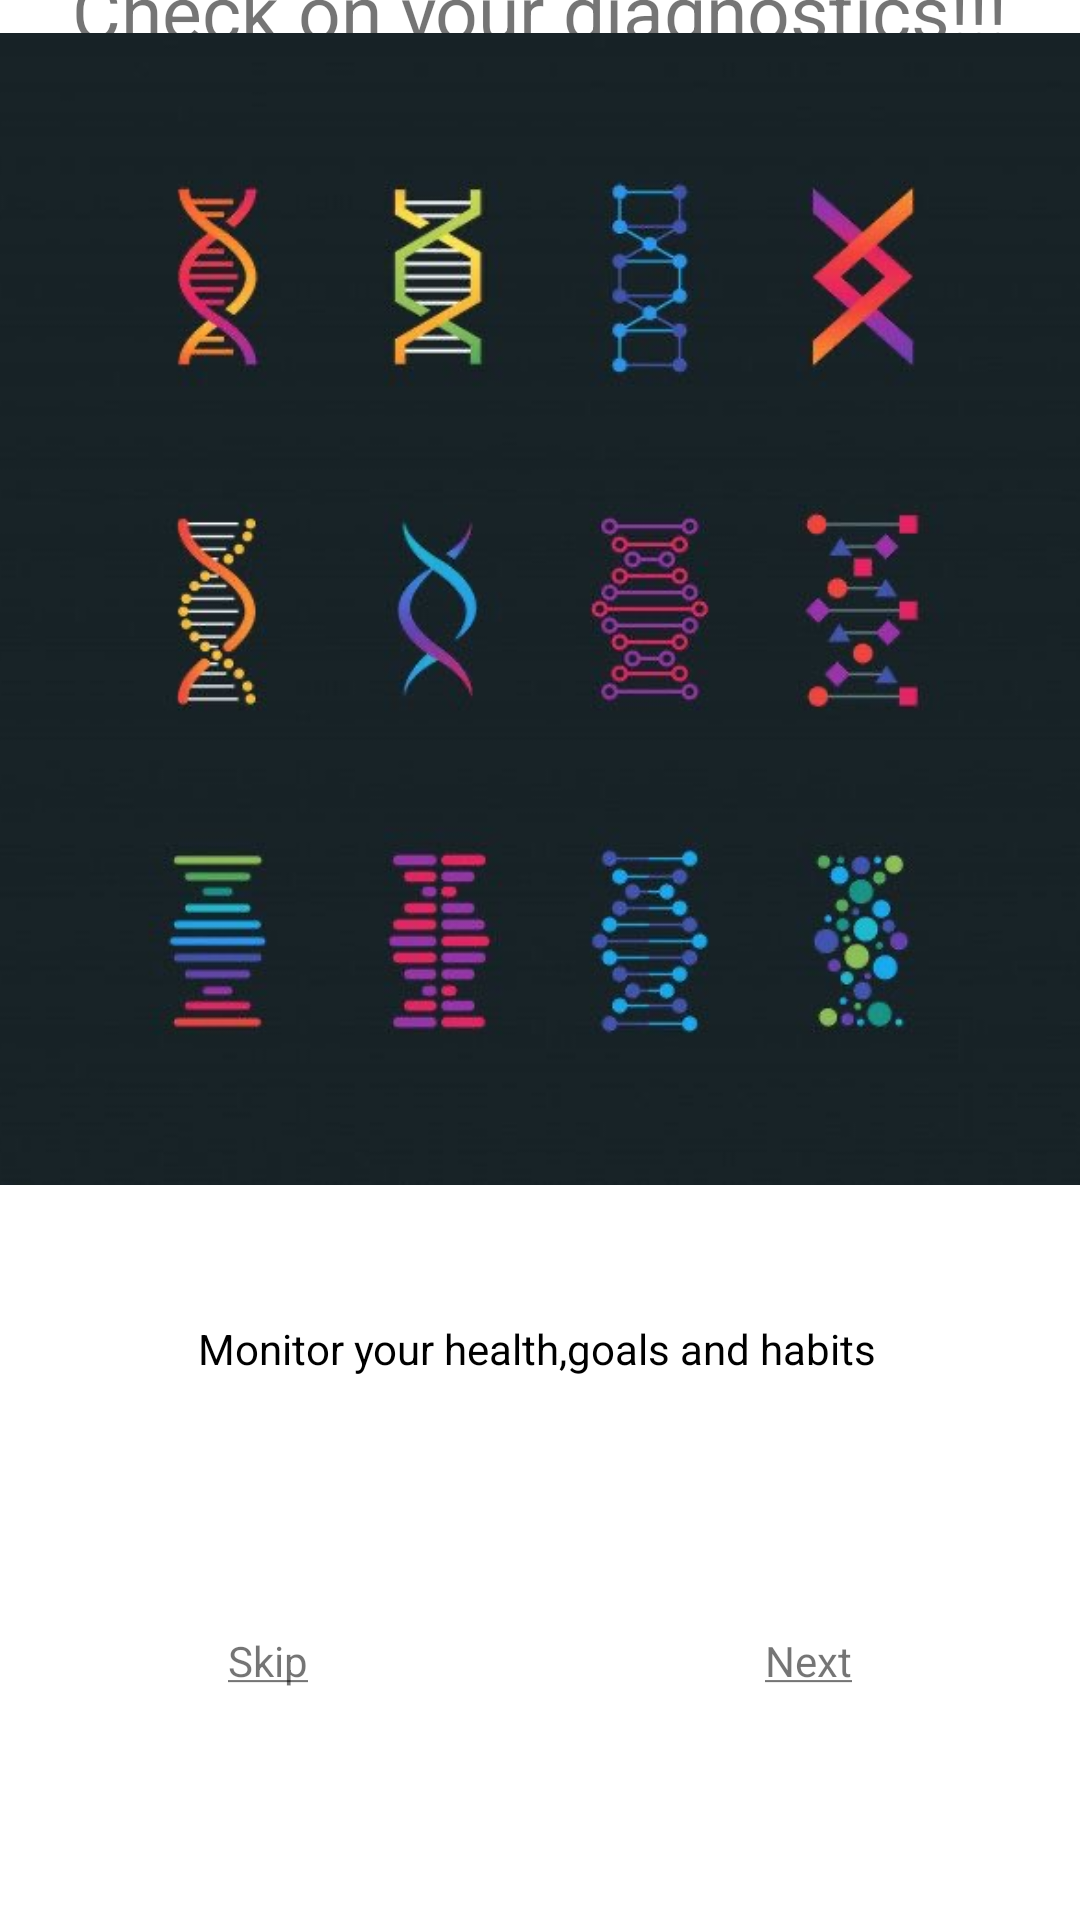

This screen was rendered from an Android layout file. Write that file and the resources it references.
<!-- AndroidManifest.xml: application theme Theme.Life -->
<!-- res/layout/fragment_welcome_health.xml -->
<?xml version="1.0" encoding="utf-8"?>
<androidx.constraintlayout.widget.ConstraintLayout xmlns:android="http://schemas.android.com/apk/res/android"
    xmlns:app="http://schemas.android.com/apk/res-auto"
    xmlns:tools="http://schemas.android.com/tools"
    android:layout_width="match_parent"
    android:layout_height="match_parent"
    android:background="@color/white"
    >
    <TextView
        android:id="@+id/textMain"
        android:layout_width="wrap_content"
        android:layout_height="wrap_content"
        android:text="Check on your diagnostics!!!"
        android:textSize="25dp"
        android:fontFamily="sans-serif"
        app:layout_constraintBottom_toTopOf="@+id/imageViewHealth"
        app:layout_constraintEnd_toEndOf="parent"
        app:layout_constraintStart_toStartOf="parent"
        app:layout_constraintTop_toTopOf="parent" />


    <ImageView
        android:id="@+id/imageViewHealth"
        android:layout_width="384dp"
        android:layout_height="394dp"
        android:layout_marginBottom="240dp"
        android:src="@drawable/health"
        app:layout_constraintBottom_toBottomOf="parent"
        app:layout_constraintEnd_toEndOf="parent"
        app:layout_constraintHorizontal_bias="0.407"
        app:layout_constraintStart_toStartOf="parent" />

    <TextView
        android:id="@+id/textViewHealth"
        android:layout_width="wrap_content"
        android:layout_height="wrap_content"
        android:layout_marginTop="30dp"
        android:text="@string/Health"
        android:textAlignment="center"
        android:padding="10dp"
        android:textColor="@color/black"
        app:layout_constraintEnd_toEndOf="@+id/imageViewHealth"
        app:layout_constraintHorizontal_bias="0.476"
        app:layout_constraintStart_toStartOf="@+id/imageViewHealth"
        app:layout_constraintTop_toBottomOf="@+id/imageViewHealth" />

    <LinearLayout
        android:layout_width="match_parent"
        android:layout_height="80dp"
        android:layout_marginTop="104dp"
        android:orientation="horizontal"
        android:weightSum="2"
        app:layout_constraintEnd_toEndOf="@+id/imageViewHealth"
        app:layout_constraintHorizontal_bias="0.0"
        app:layout_constraintStart_toStartOf="@+id/imageViewHealth"
        app:layout_constraintTop_toBottomOf="@+id/imageViewHealth">

        <TextView
            android:layout_width="wrap_content"
            android:layout_weight="1"
            android:layout_height="wrap_content"
            android:layout_marginTop="20dp"
            android:padding="20dp"
            android:textAlignment="center"
            android:textAllCaps="false"
            android:text="@string/Skip"
            android:id="@+id/textSkip"/>

        <TextView
            android:layout_width="wrap_content"
            android:layout_weight="1"
            android:layout_height="wrap_content"
            android:layout_marginTop="20dp"
            android:padding="20dp"
            android:textAlignment="center"
            android:textAllCaps="false"
            android:text="@string/Next"
            android:id="@+id/textNext" />



    </LinearLayout>




</androidx.constraintlayout.widget.ConstraintLayout>
<!-- resources referenced by this layout -->
<resources>
  <!-- drawable health: png bitmap (drawable-v24, 51530 bytes) -->
  <string name="Health">Monitor your health,goals and habits</string>
  <string name="Next"> <u>Next</u> </string>
  <string name="Skip"> <u>Skip</u> </string>
  <style name="Theme.Life" parent="Theme.MaterialComponents.DayNight.NoActionBar">
          
          <item name="colorPrimary">@color/purple_500</item>
          <item name="colorPrimaryVariant">@color/purple_700</item>
          <item name="colorOnPrimary">@color/white</item>
          
          <item name="colorSecondary">@color/teal_200</item>
          <item name="colorSecondaryVariant">@color/teal_700</item>
          <item name="colorOnSecondary">@color/black</item>
          
          <item name="android:statusBarColor" tools:targetApi="l">?attr/colorPrimaryVariant</item>
          
      </style>
  <!-- not gathered from this repository: default colours our renderer supplied (Android Studio template values) -->
  <color name="purple_500">#FF6200EE</color>
  <color name="purple_700">#FF3700B3</color>
  <color name="teal_200">#FF03DAC5</color>
  <color name="teal_700">#FF018786</color>
  <color name="black">#FF000000</color>
  <color name="white">#FFFFFFFF</color>
</resources>
